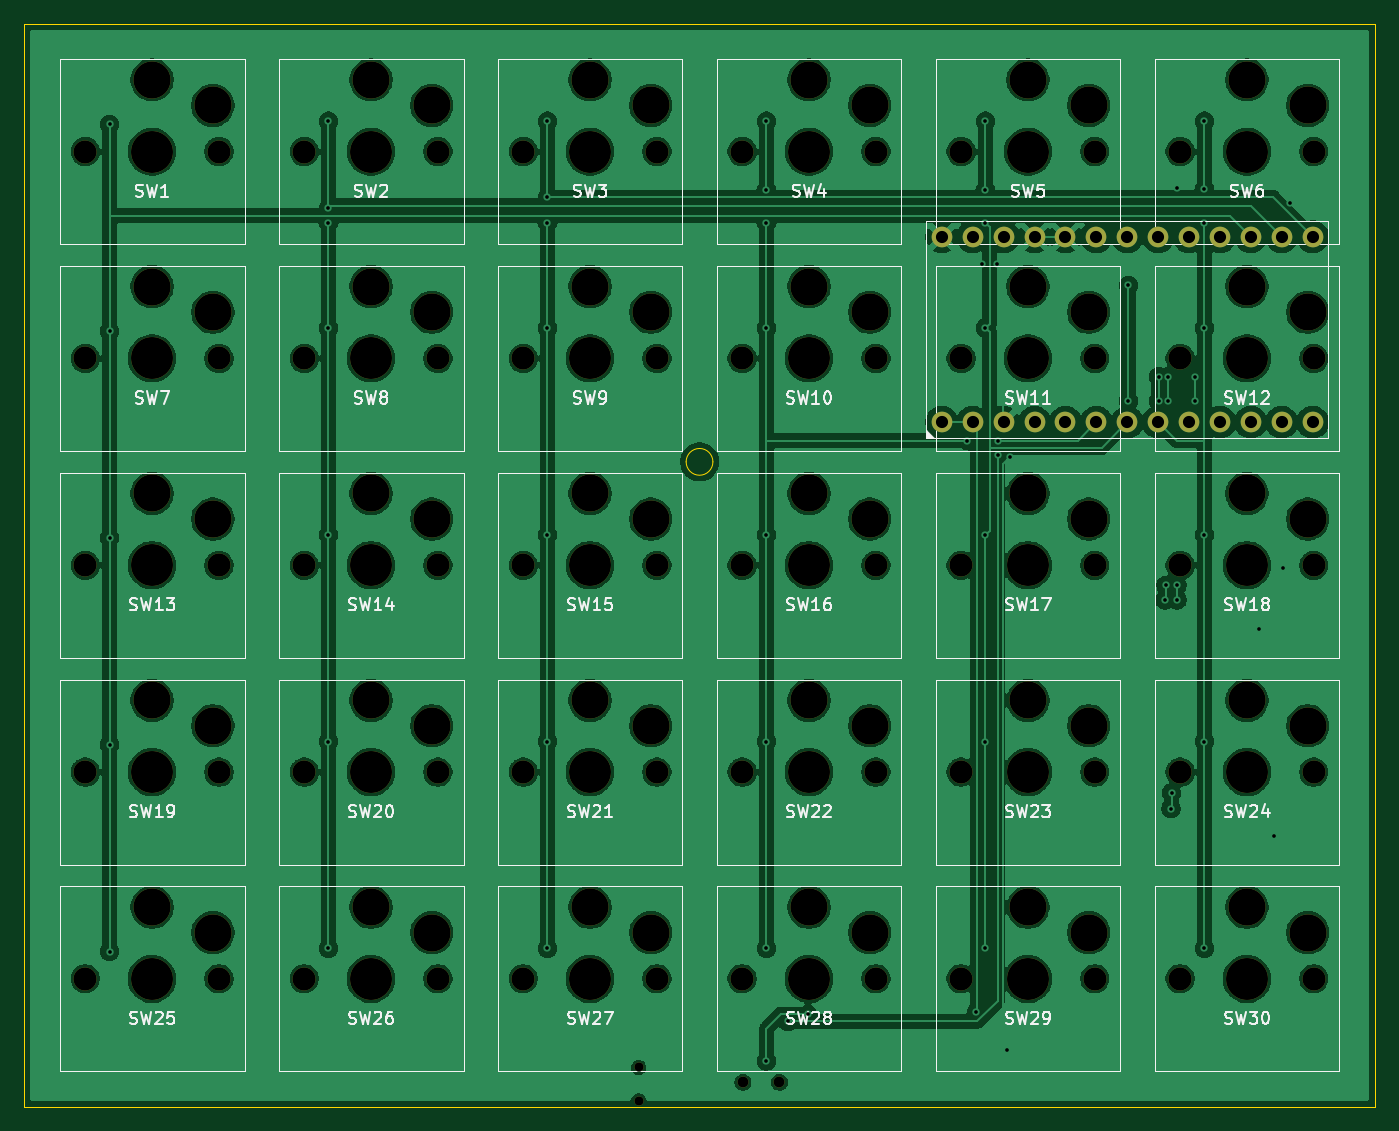
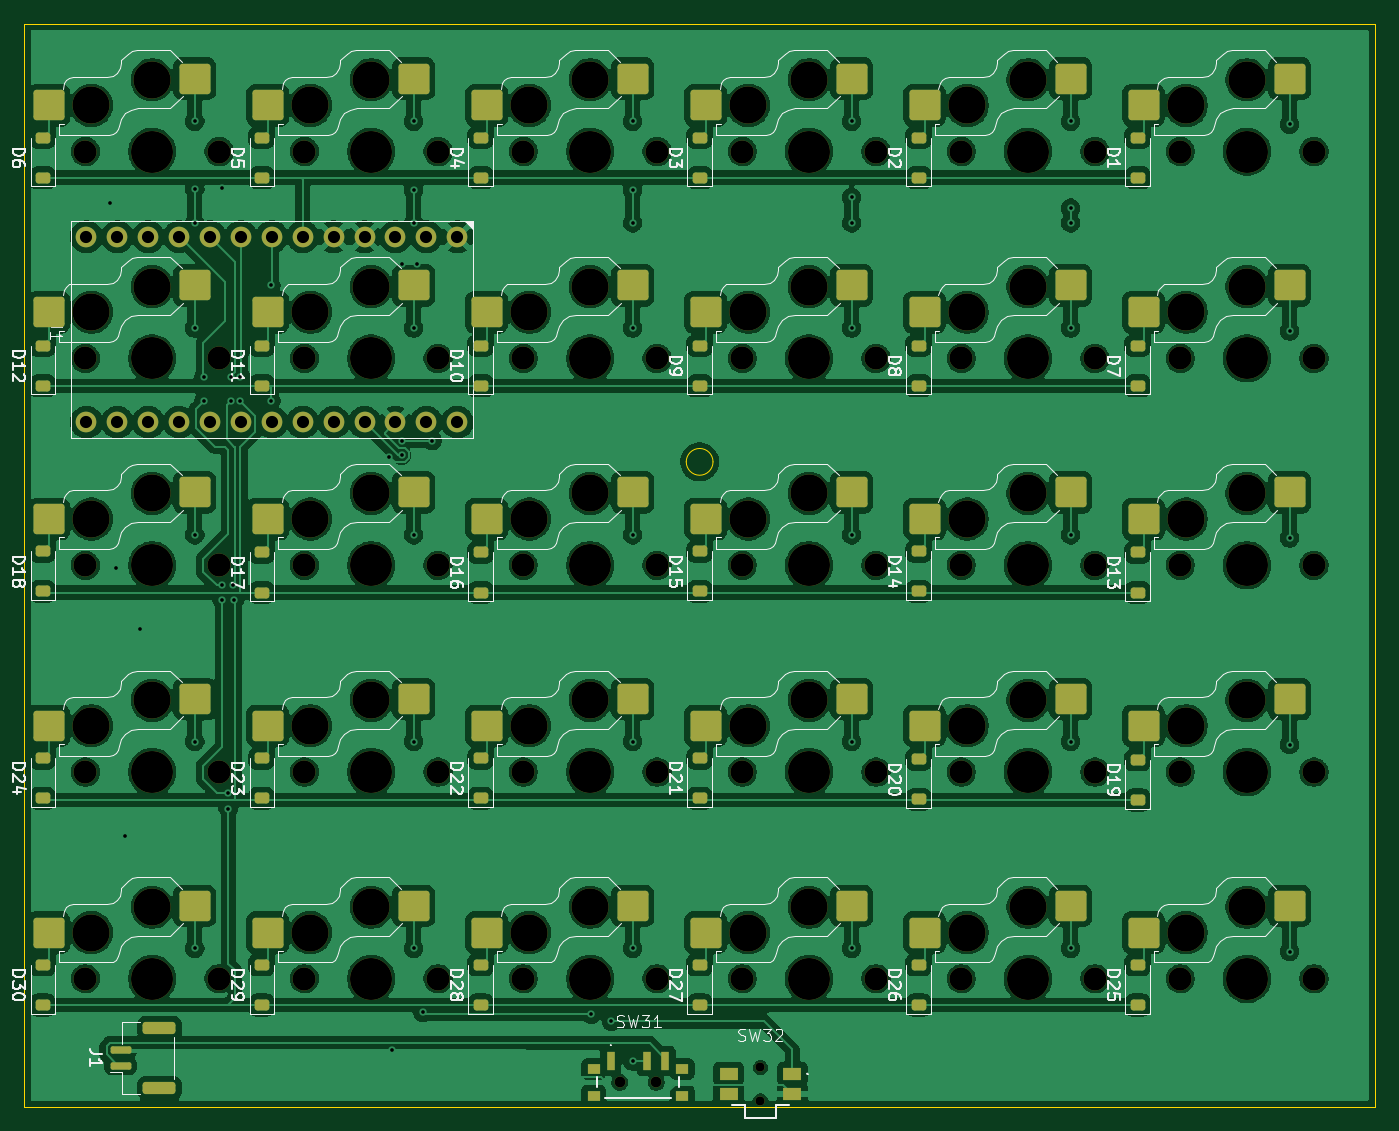
Circuit board: 11 layer files. Board 111.0 x 89.0 mm.
- bottom_copper: split_keyboard_1-B_Cu.gbr (559301 bytes)
- bottom_mask: split_keyboard_1-B_Mask.gbr (10635 bytes)
- paste: split_keyboard_1-B_Paste.gbr (5039 bytes)
- bottom_silk: split_keyboard_1-B_Silkscreen.gbr (114066 bytes)
- outline: split_keyboard_1-Edge_Cuts.gbr (806 bytes)
- top_copper: split_keyboard_1-F_Cu.gbr (374690 bytes)
- top_mask: split_keyboard_1-F_Mask.gbr (5801 bytes)
- paste: split_keyboard_1-F_Paste.gbr (495 bytes)
- top_silk: split_keyboard_1-F_Silkscreen.gbr (77551 bytes)
- drill: split_keyboard_1-NPTH.drl (2816 bytes)
- drill: split_keyboard_1-PTH.drl (1785 bytes)

=== bottom_copper: split_keyboard_1-B_Cu.gbr (559301 bytes, source omitted) ===
=== bottom_mask: split_keyboard_1-B_Mask.gbr (10635 bytes, source omitted) ===
=== paste: split_keyboard_1-B_Paste.gbr ===
G04 #@! TF.GenerationSoftware,KiCad,Pcbnew,9.0.0*
G04 #@! TF.CreationDate,2025-09-07T21:04:34+01:00*
G04 #@! TF.ProjectId,split_keyboard_1,73706c69-745f-46b6-9579-626f6172645f,rev?*
G04 #@! TF.SameCoordinates,Original*
G04 #@! TF.FileFunction,Paste,Bot*
G04 #@! TF.FilePolarity,Positive*
%FSLAX46Y46*%
G04 Gerber Fmt 4.6, Leading zero omitted, Abs format (unit mm)*
G04 Created by KiCad (PCBNEW 9.0.0) date 2025-09-07 21:04:34*
%MOMM*%
%LPD*%
G01*
G04 APERTURE LIST*
G04 Aperture macros list*
%AMRoundRect*
0 Rectangle with rounded corners*
0 $1 Rounding radius*
0 $2 $3 $4 $5 $6 $7 $8 $9 X,Y pos of 4 corners*
0 Add a 4 corners polygon primitive as box body*
4,1,4,$2,$3,$4,$5,$6,$7,$8,$9,$2,$3,0*
0 Add four circle primitives for the rounded corners*
1,1,$1+$1,$2,$3*
1,1,$1+$1,$4,$5*
1,1,$1+$1,$6,$7*
1,1,$1+$1,$8,$9*
0 Add four rect primitives between the rounded corners*
20,1,$1+$1,$2,$3,$4,$5,0*
20,1,$1+$1,$4,$5,$6,$7,0*
20,1,$1+$1,$6,$7,$8,$9,0*
20,1,$1+$1,$8,$9,$2,$3,0*%
G04 Aperture macros list end*
%ADD10RoundRect,0.250000X-1.025000X-1.000000X1.025000X-1.000000X1.025000X1.000000X-1.025000X1.000000X0*%
%ADD11RoundRect,0.225000X0.375000X-0.225000X0.375000X0.225000X-0.375000X0.225000X-0.375000X-0.225000X0*%
%ADD12R,0.700000X1.500000*%
%ADD13R,1.000000X0.800000*%
%ADD14R,1.550000X1.000000*%
%ADD15RoundRect,0.150000X0.700000X-0.150000X0.700000X0.150000X-0.700000X0.150000X-0.700000X-0.150000X0*%
%ADD16RoundRect,0.250000X1.100000X-0.250000X1.100000X0.250000X-1.100000X0.250000X-1.100000X-0.250000X0*%
G04 APERTURE END LIST*
D10*
X168250000Y-63000000D03*
X180250000Y-65200000D03*
X114250000Y-114000000D03*
X126250000Y-116200000D03*
X96250000Y-63000000D03*
X108250000Y-65200000D03*
X150250000Y-80000000D03*
X162250000Y-82200000D03*
X114250000Y-97000000D03*
X126250000Y-99200000D03*
X168250000Y-80000000D03*
X180250000Y-82200000D03*
X168250000Y-97000000D03*
X180250000Y-99200000D03*
X132250000Y-80000000D03*
X144250000Y-82200000D03*
X150250000Y-131000000D03*
X162250000Y-133200000D03*
X132250000Y-114000000D03*
X144250000Y-116200000D03*
X168250000Y-114000000D03*
X180250000Y-116200000D03*
X132250000Y-131000000D03*
X144250000Y-133200000D03*
X132250000Y-63000000D03*
X144250000Y-65200000D03*
X150250000Y-63000000D03*
X162250000Y-65200000D03*
X114250000Y-63000000D03*
X126250000Y-65200000D03*
X186250000Y-114000000D03*
X198250000Y-116200000D03*
X186250000Y-97000000D03*
X198250000Y-99200000D03*
X150250000Y-114000000D03*
X162250000Y-116200000D03*
X96250000Y-80000000D03*
X108250000Y-82200000D03*
X150250000Y-97000000D03*
X162250000Y-99200000D03*
X114250000Y-80000000D03*
X126250000Y-82200000D03*
X132250000Y-97000000D03*
X144250000Y-99200000D03*
X186250000Y-131000000D03*
X198250000Y-133200000D03*
X96250000Y-131000000D03*
X108250000Y-133200000D03*
X114250000Y-131000000D03*
X126250000Y-133200000D03*
X96250000Y-97000000D03*
X108250000Y-99200000D03*
X96250000Y-114000000D03*
X108250000Y-116200000D03*
X186250000Y-80000000D03*
X198250000Y-82200000D03*
X186250000Y-63000000D03*
X198250000Y-65200000D03*
X168250000Y-131000000D03*
X180250000Y-133200000D03*
D11*
X162750000Y-122150000D03*
X162750000Y-118850000D03*
X108750000Y-88250000D03*
X108750000Y-84950000D03*
D12*
X152070000Y-143750000D03*
X149070000Y-143750000D03*
X147570000Y-143750000D03*
D13*
X153470000Y-144400000D03*
X153470000Y-146600000D03*
X146170000Y-144400000D03*
X146170000Y-146600000D03*
D11*
X126750000Y-122250000D03*
X126750000Y-118950000D03*
X180750000Y-105250000D03*
X180750000Y-101950000D03*
X144750000Y-71150000D03*
X144750000Y-67850000D03*
X180750000Y-88250000D03*
X180750000Y-84950000D03*
X180750000Y-71150000D03*
X180750000Y-67850000D03*
X198750000Y-88250000D03*
X198750000Y-84950000D03*
X198750000Y-122150000D03*
X198750000Y-118850000D03*
X108750000Y-139150000D03*
X108750000Y-135850000D03*
X162750000Y-71150000D03*
X162750000Y-67850000D03*
X198750000Y-139150000D03*
X198750000Y-135850000D03*
D14*
X137125000Y-144800000D03*
X137125000Y-146500000D03*
X142375000Y-144800000D03*
X142375000Y-146500000D03*
D11*
X108750000Y-71150000D03*
X108750000Y-67850000D03*
X144750000Y-105150000D03*
X144750000Y-101850000D03*
X126750000Y-105150000D03*
X126750000Y-101850000D03*
X144750000Y-88250000D03*
X144750000Y-84950000D03*
X126750000Y-88250000D03*
X126750000Y-84950000D03*
X162750000Y-139150000D03*
X162750000Y-135850000D03*
X144750000Y-139150000D03*
X144750000Y-135850000D03*
X126750000Y-71150000D03*
X126750000Y-67850000D03*
X162750000Y-105250000D03*
X162750000Y-101950000D03*
D15*
X192350000Y-144125000D03*
X192350000Y-142875000D03*
D16*
X189150000Y-145975000D03*
X189150000Y-141025000D03*
D11*
X180750000Y-122150000D03*
X180750000Y-118850000D03*
X162750000Y-88250000D03*
X162750000Y-84950000D03*
X180750000Y-139150000D03*
X180750000Y-135850000D03*
X144750000Y-122150000D03*
X144750000Y-118850000D03*
X126750000Y-139150000D03*
X126750000Y-135850000D03*
X108750000Y-105250000D03*
X108750000Y-101950000D03*
X198750000Y-105150000D03*
X198750000Y-101850000D03*
X198750000Y-71150000D03*
X198750000Y-67850000D03*
X108750000Y-122300000D03*
X108750000Y-119000000D03*
M02*

=== bottom_silk: split_keyboard_1-B_Silkscreen.gbr (114066 bytes, source omitted) ===
=== outline: split_keyboard_1-Edge_Cuts.gbr ===
G04 #@! TF.GenerationSoftware,KiCad,Pcbnew,9.0.0*
G04 #@! TF.CreationDate,2025-09-07T21:04:34+01:00*
G04 #@! TF.ProjectId,split_keyboard_1,73706c69-745f-46b6-9579-626f6172645f,rev?*
G04 #@! TF.SameCoordinates,Original*
G04 #@! TF.FileFunction,Profile,NP*
%FSLAX46Y46*%
G04 Gerber Fmt 4.6, Leading zero omitted, Abs format (unit mm)*
G04 Created by KiCad (PCBNEW 9.0.0) date 2025-09-07 21:04:34*
%MOMM*%
%LPD*%
G01*
G04 APERTURE LIST*
G04 #@! TA.AperFunction,Profile*
%ADD10C,0.050000*%
G04 #@! TD*
G04 APERTURE END LIST*
D10*
X145850000Y-94500000D02*
G75*
G02*
X143650000Y-94500000I-1100000J0D01*
G01*
X143650000Y-94500000D02*
G75*
G02*
X145850000Y-94500000I1100000J0D01*
G01*
X89250000Y-58500000D02*
X200250000Y-58500000D01*
X200250000Y-147500000D01*
X89250000Y-147500000D01*
X89250000Y-58500000D01*
M02*

=== top_copper: split_keyboard_1-F_Cu.gbr (374690 bytes, source omitted) ===
=== top_mask: split_keyboard_1-F_Mask.gbr ===
G04 #@! TF.GenerationSoftware,KiCad,Pcbnew,9.0.0*
G04 #@! TF.CreationDate,2025-09-07T21:04:34+01:00*
G04 #@! TF.ProjectId,split_keyboard_1,73706c69-745f-46b6-9579-626f6172645f,rev?*
G04 #@! TF.SameCoordinates,Original*
G04 #@! TF.FileFunction,Soldermask,Top*
G04 #@! TF.FilePolarity,Negative*
%FSLAX46Y46*%
G04 Gerber Fmt 4.6, Leading zero omitted, Abs format (unit mm)*
G04 Created by KiCad (PCBNEW 9.0.0) date 2025-09-07 21:04:34*
%MOMM*%
%LPD*%
G01*
G04 APERTURE LIST*
%ADD10C,1.900000*%
%ADD11C,3.050000*%
%ADD12C,3.450000*%
%ADD13C,1.700000*%
%ADD14C,0.900000*%
%ADD15C,0.750000*%
G04 APERTURE END LIST*
D10*
X166250000Y-69000000D03*
D11*
X171750000Y-63100000D03*
D12*
X171750000Y-69000000D03*
D11*
X176750000Y-65200000D03*
D10*
X177250000Y-69000000D03*
X112250000Y-120000000D03*
D11*
X117750000Y-114100000D03*
D12*
X117750000Y-120000000D03*
D11*
X122750000Y-116200000D03*
D10*
X123250000Y-120000000D03*
X94250000Y-69000000D03*
D11*
X99750000Y-63100000D03*
D12*
X99750000Y-69000000D03*
D11*
X104750000Y-65200000D03*
D10*
X105250000Y-69000000D03*
X148250000Y-86000000D03*
D11*
X153750000Y-80100000D03*
D12*
X153750000Y-86000000D03*
D11*
X158750000Y-82200000D03*
D10*
X159250000Y-86000000D03*
X112250000Y-103000000D03*
D11*
X117750000Y-97100000D03*
D12*
X117750000Y-103000000D03*
D11*
X122750000Y-99200000D03*
D10*
X123250000Y-103000000D03*
X166250000Y-86000000D03*
D11*
X171750000Y-80100000D03*
D12*
X171750000Y-86000000D03*
D11*
X176750000Y-82200000D03*
D10*
X177250000Y-86000000D03*
X166250000Y-103000000D03*
D11*
X171750000Y-97100000D03*
D12*
X171750000Y-103000000D03*
D11*
X176750000Y-99200000D03*
D10*
X177250000Y-103000000D03*
X130250000Y-86000000D03*
D11*
X135750000Y-80100000D03*
D12*
X135750000Y-86000000D03*
D11*
X140750000Y-82200000D03*
D10*
X141250000Y-86000000D03*
X148250000Y-137000000D03*
D11*
X153750000Y-131100000D03*
D12*
X153750000Y-137000000D03*
D11*
X158750000Y-133200000D03*
D10*
X159250000Y-137000000D03*
X130250000Y-120000000D03*
D11*
X135750000Y-114100000D03*
D12*
X135750000Y-120000000D03*
D11*
X140750000Y-116200000D03*
D10*
X141250000Y-120000000D03*
X166250000Y-120000000D03*
D11*
X171750000Y-114100000D03*
D12*
X171750000Y-120000000D03*
D11*
X176750000Y-116200000D03*
D10*
X177250000Y-120000000D03*
X130250000Y-137000000D03*
D11*
X135750000Y-131100000D03*
D12*
X135750000Y-137000000D03*
D11*
X140750000Y-133200000D03*
D10*
X141250000Y-137000000D03*
X130250000Y-69000000D03*
D11*
X135750000Y-63100000D03*
D12*
X135750000Y-69000000D03*
D11*
X140750000Y-65200000D03*
D10*
X141250000Y-69000000D03*
X148250000Y-69000000D03*
D11*
X153750000Y-63100000D03*
D12*
X153750000Y-69000000D03*
D11*
X158750000Y-65200000D03*
D10*
X159250000Y-69000000D03*
X112250000Y-69000000D03*
D11*
X117750000Y-63100000D03*
D12*
X117750000Y-69000000D03*
D11*
X122750000Y-65200000D03*
D10*
X123250000Y-69000000D03*
X184250000Y-120000000D03*
D11*
X189750000Y-114100000D03*
D12*
X189750000Y-120000000D03*
D11*
X194750000Y-116200000D03*
D10*
X195250000Y-120000000D03*
X184250000Y-103000000D03*
D11*
X189750000Y-97100000D03*
D12*
X189750000Y-103000000D03*
D11*
X194750000Y-99200000D03*
D10*
X195250000Y-103000000D03*
X148250000Y-120000000D03*
D11*
X153750000Y-114100000D03*
D12*
X153750000Y-120000000D03*
D11*
X158750000Y-116200000D03*
D10*
X159250000Y-120000000D03*
X94250000Y-86000000D03*
D11*
X99750000Y-80100000D03*
D12*
X99750000Y-86000000D03*
D11*
X104750000Y-82200000D03*
D10*
X105250000Y-86000000D03*
X148250000Y-103000000D03*
D11*
X153750000Y-97100000D03*
D12*
X153750000Y-103000000D03*
D11*
X158750000Y-99200000D03*
D10*
X159250000Y-103000000D03*
X112250000Y-86000000D03*
D11*
X117750000Y-80100000D03*
D12*
X117750000Y-86000000D03*
D11*
X122750000Y-82200000D03*
D10*
X123250000Y-86000000D03*
X130250000Y-103000000D03*
D11*
X135750000Y-97100000D03*
D12*
X135750000Y-103000000D03*
D11*
X140750000Y-99200000D03*
D10*
X141250000Y-103000000D03*
X184250000Y-137000000D03*
D11*
X189750000Y-131100000D03*
D12*
X189750000Y-137000000D03*
D11*
X194750000Y-133200000D03*
D10*
X195250000Y-137000000D03*
X94250000Y-137000000D03*
D11*
X99750000Y-131100000D03*
D12*
X99750000Y-137000000D03*
D11*
X104750000Y-133200000D03*
D10*
X105250000Y-137000000D03*
X112250000Y-137000000D03*
D11*
X117750000Y-131100000D03*
D12*
X117750000Y-137000000D03*
D11*
X122750000Y-133200000D03*
D10*
X123250000Y-137000000D03*
X94250000Y-103000000D03*
D11*
X99750000Y-97100000D03*
D12*
X99750000Y-103000000D03*
D11*
X104750000Y-99200000D03*
D10*
X105250000Y-103000000D03*
X94250000Y-120000000D03*
D11*
X99750000Y-114100000D03*
D12*
X99750000Y-120000000D03*
D11*
X104750000Y-116200000D03*
D10*
X105250000Y-120000000D03*
X184250000Y-86000000D03*
D11*
X189750000Y-80100000D03*
D12*
X189750000Y-86000000D03*
D11*
X194750000Y-82200000D03*
D10*
X195250000Y-86000000D03*
X184250000Y-69000000D03*
D11*
X189750000Y-63100000D03*
D12*
X189750000Y-69000000D03*
D11*
X194750000Y-65200000D03*
D10*
X195250000Y-69000000D03*
X166250000Y-137000000D03*
D11*
X171750000Y-131100000D03*
D12*
X171750000Y-137000000D03*
D11*
X176750000Y-133200000D03*
D10*
X177250000Y-137000000D03*
D13*
X164670000Y-76000000D03*
X167210000Y-76000000D03*
X169750000Y-76000000D03*
X172290000Y-76000000D03*
X174830000Y-76000000D03*
X177370000Y-76000000D03*
X179910000Y-76000000D03*
X182450000Y-76000000D03*
X184990000Y-76000000D03*
X187530000Y-76000000D03*
X190070000Y-76000000D03*
X192610000Y-76000000D03*
X195150000Y-76000000D03*
X164670000Y-91240000D03*
X167210000Y-91240000D03*
X169750000Y-91240000D03*
X172290000Y-91240000D03*
X174830000Y-91240000D03*
X177370000Y-91240000D03*
X179910000Y-91240000D03*
X182450000Y-91240000D03*
X184990000Y-91240000D03*
X187530000Y-91240000D03*
X190070000Y-91240000D03*
X192610000Y-91240000D03*
X195150000Y-91240000D03*
D14*
X151320000Y-145500000D03*
X148320000Y-145500000D03*
D15*
X139750000Y-147025000D03*
X139750000Y-144275000D03*
M02*

=== paste: split_keyboard_1-F_Paste.gbr ===
G04 #@! TF.GenerationSoftware,KiCad,Pcbnew,9.0.0*
G04 #@! TF.CreationDate,2025-09-07T21:04:34+01:00*
G04 #@! TF.ProjectId,split_keyboard_1,73706c69-745f-46b6-9579-626f6172645f,rev?*
G04 #@! TF.SameCoordinates,Original*
G04 #@! TF.FileFunction,Paste,Top*
G04 #@! TF.FilePolarity,Positive*
%FSLAX46Y46*%
G04 Gerber Fmt 4.6, Leading zero omitted, Abs format (unit mm)*
G04 Created by KiCad (PCBNEW 9.0.0) date 2025-09-07 21:04:34*
%MOMM*%
%LPD*%
G01*
G04 APERTURE LIST*
G04 APERTURE END LIST*
M02*

=== top_silk: split_keyboard_1-F_Silkscreen.gbr (77551 bytes, source omitted) ===
=== drill: split_keyboard_1-NPTH.drl ===
M48
; DRILL file {KiCad 9.0.0} date 2025-09-07T21:05:57+0100
; FORMAT={-:-/ absolute / metric / decimal}
; #@! TF.CreationDate,2025-09-07T21:05:57+01:00
; #@! TF.GenerationSoftware,Kicad,Pcbnew,9.0.0
; #@! TF.FileFunction,NonPlated,1,2,NPTH
FMAT,2
METRIC
; #@! TA.AperFunction,NonPlated,NPTH,ComponentDrill
T1C0.750
; #@! TA.AperFunction,NonPlated,NPTH,ComponentDrill
T2C0.900
; #@! TA.AperFunction,NonPlated,NPTH,ComponentDrill
T3C1.900
; #@! TA.AperFunction,NonPlated,NPTH,ComponentDrill
T4C3.050
; #@! TA.AperFunction,NonPlated,NPTH,ComponentDrill
T5C3.450
%
G90
G05
T1
X139.75Y-144.275
X139.75Y-147.025
T2
X148.32Y-145.5
X151.32Y-145.5
T3
X94.25Y-69.0
X94.25Y-86.0
X94.25Y-103.0
X94.25Y-120.0
X94.25Y-137.0
X105.25Y-69.0
X105.25Y-86.0
X105.25Y-103.0
X105.25Y-120.0
X105.25Y-137.0
X112.25Y-69.0
X112.25Y-86.0
X112.25Y-103.0
X112.25Y-120.0
X112.25Y-137.0
X123.25Y-69.0
X123.25Y-86.0
X123.25Y-103.0
X123.25Y-120.0
X123.25Y-137.0
X130.25Y-69.0
X130.25Y-86.0
X130.25Y-103.0
X130.25Y-120.0
X130.25Y-137.0
X141.25Y-69.0
X141.25Y-86.0
X141.25Y-103.0
X141.25Y-120.0
X141.25Y-137.0
X148.25Y-69.0
X148.25Y-86.0
X148.25Y-103.0
X148.25Y-120.0
X148.25Y-137.0
X159.25Y-69.0
X159.25Y-86.0
X159.25Y-103.0
X159.25Y-120.0
X159.25Y-137.0
X166.25Y-69.0
X166.25Y-86.0
X166.25Y-103.0
X166.25Y-120.0
X166.25Y-137.0
X177.25Y-69.0
X177.25Y-86.0
X177.25Y-103.0
X177.25Y-120.0
X177.25Y-137.0
X184.25Y-69.0
X184.25Y-86.0
X184.25Y-103.0
X184.25Y-120.0
X184.25Y-137.0
X195.25Y-69.0
X195.25Y-86.0
X195.25Y-103.0
X195.25Y-120.0
X195.25Y-137.0
T4
X99.75Y-63.1
X99.75Y-80.1
X99.75Y-97.1
X99.75Y-114.1
X99.75Y-131.1
X104.75Y-65.2
X104.75Y-82.2
X104.75Y-99.2
X104.75Y-116.2
X104.75Y-133.2
X117.75Y-63.1
X117.75Y-80.1
X117.75Y-97.1
X117.75Y-114.1
X117.75Y-131.1
X122.75Y-65.2
X122.75Y-82.2
X122.75Y-99.2
X122.75Y-116.2
X122.75Y-133.2
X135.75Y-63.1
X135.75Y-80.1
X135.75Y-97.1
X135.75Y-114.1
X135.75Y-131.1
X140.75Y-65.2
X140.75Y-82.2
X140.75Y-99.2
X140.75Y-116.2
X140.75Y-133.2
X153.75Y-63.1
X153.75Y-80.1
X153.75Y-97.1
X153.75Y-114.1
X153.75Y-131.1
X158.75Y-65.2
X158.75Y-82.2
X158.75Y-99.2
X158.75Y-116.2
X158.75Y-133.2
X171.75Y-63.1
X171.75Y-80.1
X171.75Y-97.1
X171.75Y-114.1
X171.75Y-131.1
X176.75Y-65.2
X176.75Y-82.2
X176.75Y-99.2
X176.75Y-116.2
X176.75Y-133.2
X189.75Y-63.1
X189.75Y-80.1
X189.75Y-97.1
X189.75Y-114.1
X189.75Y-131.1
X194.75Y-65.2
X194.75Y-82.2
X194.75Y-99.2
X194.75Y-116.2
X194.75Y-133.2
T5
X99.75Y-69.0
X99.75Y-86.0
X99.75Y-103.0
X99.75Y-120.0
X99.75Y-137.0
X117.75Y-69.0
X117.75Y-86.0
X117.75Y-103.0
X117.75Y-120.0
X117.75Y-137.0
X135.75Y-69.0
X135.75Y-86.0
X135.75Y-103.0
X135.75Y-120.0
X135.75Y-137.0
X153.75Y-69.0
X153.75Y-86.0
X153.75Y-103.0
X153.75Y-120.0
X153.75Y-137.0
X171.75Y-69.0
X171.75Y-86.0
X171.75Y-103.0
X171.75Y-120.0
X171.75Y-137.0
X189.75Y-69.0
X189.75Y-86.0
X189.75Y-103.0
X189.75Y-120.0
X189.75Y-137.0
M30

=== drill: split_keyboard_1-PTH.drl ===
M48
; DRILL file {KiCad 9.0.0} date 2025-09-07T21:05:57+0100
; FORMAT={-:-/ absolute / metric / decimal}
; #@! TF.CreationDate,2025-09-07T21:05:57+01:00
; #@! TF.GenerationSoftware,Kicad,Pcbnew,9.0.0
; #@! TF.FileFunction,Plated,1,2,PTH
FMAT,2
METRIC
; #@! TA.AperFunction,Plated,PTH,ViaDrill
T1C0.300
; #@! TA.AperFunction,Plated,PTH,ComponentDrill
T2C1.000
%
G90
G05
T1
X96.25Y-66.75
X96.25Y-83.75
X96.25Y-100.75
X96.25Y-117.75
X96.25Y-134.75
X114.25Y-66.5
X114.25Y-73.65
X114.25Y-74.85
X114.25Y-83.5
X114.25Y-100.5
X114.25Y-117.5
X114.25Y-134.5
X132.25Y-66.5
X132.25Y-72.75
X132.25Y-74.85
X132.25Y-83.5
X132.25Y-100.5
X132.25Y-117.5
X132.25Y-134.5
X150.25Y-66.5
X150.25Y-72.15
X150.25Y-74.85
X150.25Y-83.5
X150.25Y-100.5
X150.25Y-117.5
X150.25Y-134.5
X150.25Y-143.75
X152.0Y-140.5
X153.646Y-139.9
X166.75Y-92.75
X167.5Y-139.75
X167.999Y-78.25
X168.25Y-66.5
X168.25Y-72.15
X168.25Y-74.85
X168.25Y-83.5
X168.25Y-100.5
X168.25Y-117.5
X168.25Y-134.5
X169.199Y-78.25
X169.25Y-92.75
X169.25Y-93.951
X170.0Y-142.874
X170.303Y-94.075
X180.0Y-80.0
X180.0Y-89.5
X182.5Y-87.5
X182.5Y-89.5
X183.0Y-105.85
X183.1Y-104.65
X183.3Y-87.5
X183.3Y-89.5
X183.5Y-123.0
X183.549Y-121.7
X184.0Y-72.0
X184.0Y-104.65
X184.0Y-105.85
X185.5Y-87.5
X185.5Y-89.5
X186.25Y-66.5
X186.25Y-72.05
X186.25Y-74.85
X186.25Y-83.5
X186.25Y-100.5
X186.25Y-117.5
X186.25Y-134.5
X190.75Y-108.25
X192.0Y-125.25
X192.75Y-103.25
X193.25Y-73.25
T2
X164.67Y-76.0
X164.67Y-91.24
X167.21Y-76.0
X167.21Y-91.24
X169.75Y-76.0
X169.75Y-91.24
X172.29Y-76.0
X172.29Y-91.24
X174.83Y-76.0
X174.83Y-91.24
X177.37Y-76.0
X177.37Y-91.24
X179.91Y-76.0
X179.91Y-91.24
X182.45Y-76.0
X182.45Y-91.24
X184.99Y-76.0
X184.99Y-91.24
X187.53Y-76.0
X187.53Y-91.24
X190.07Y-76.0
X190.07Y-91.24
X192.61Y-76.0
X192.61Y-91.24
X195.15Y-76.0
X195.15Y-91.24
M30

